Image classification data set "split" (binetouwahab/smart_waste_images on GitHub). Class labels (6): cardboard, glass, metal, paper, plastic, trash.

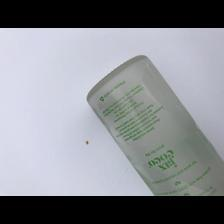
Label: glass

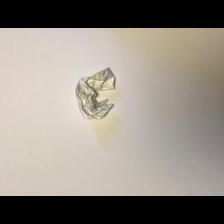
Label: paper

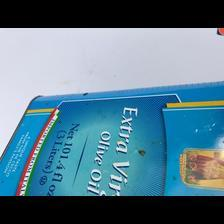
Label: metal

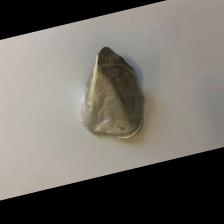
Label: trash

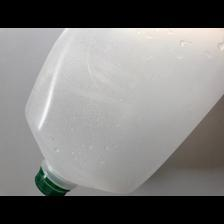
Label: plastic

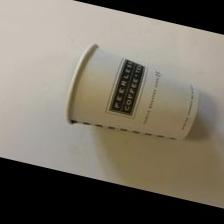
Label: trash
